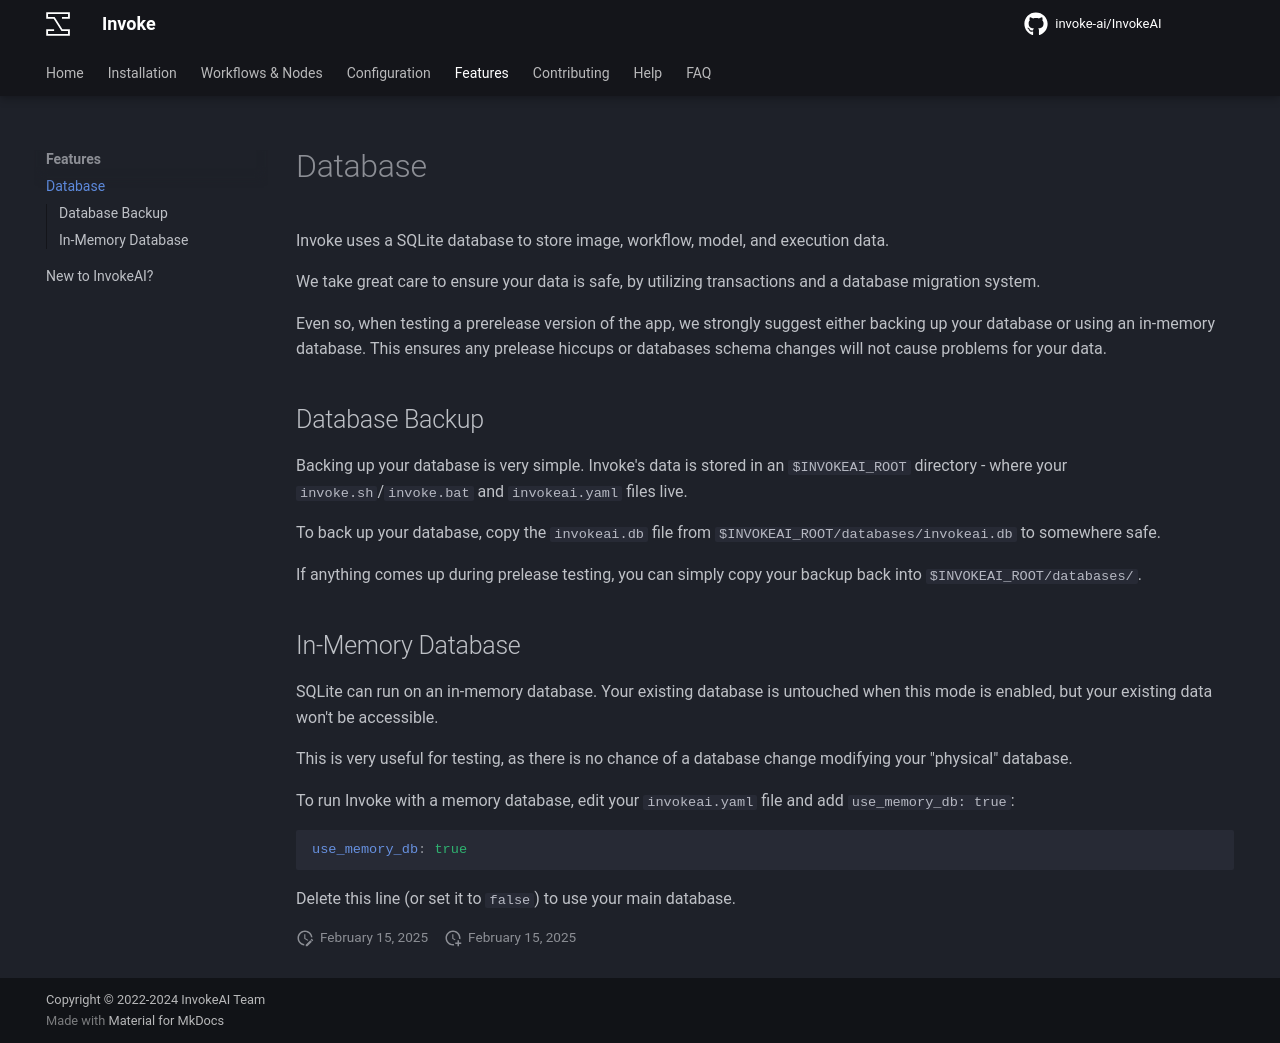

repository: i-huzaifa-arshad/InvokeAI-v5.2.0 · page: features/database/index.html · generator: mkdocs

---
title: Database
---

Invoke uses a SQLite database to store image, workflow, model, and execution data.

We take great care to ensure your data is safe, by utilizing transactions and a database migration system.

Even so, when testing a prerelease version of the app, we strongly suggest either backing up your database or using an in-memory database. This ensures any prelease hiccups or databases schema changes will not cause problems for your data.

## Database Backup

Backing up your database is very simple. Invoke's data is stored in an `$INVOKEAI_ROOT` directory - where your `invoke.sh`/`invoke.bat` and `invokeai.yaml` files live.

To back up your database, copy the `invokeai.db` file from `$INVOKEAI_ROOT/databases/invokeai.db` to somewhere safe.

If anything comes up during prelease testing, you can simply copy your backup back into `$INVOKEAI_ROOT/databases/`.

## In-Memory Database

SQLite can run on an in-memory database. Your existing database is untouched when this mode is enabled, but your existing data won't be accessible.

This is very useful for testing, as there is no chance of a database change modifying your "physical" database.

To run Invoke with a memory database, edit your `invokeai.yaml` file and add `use_memory_db: true`:

```yaml
use_memory_db: true
```

Delete this line (or set it to `false`) to use your main database.
